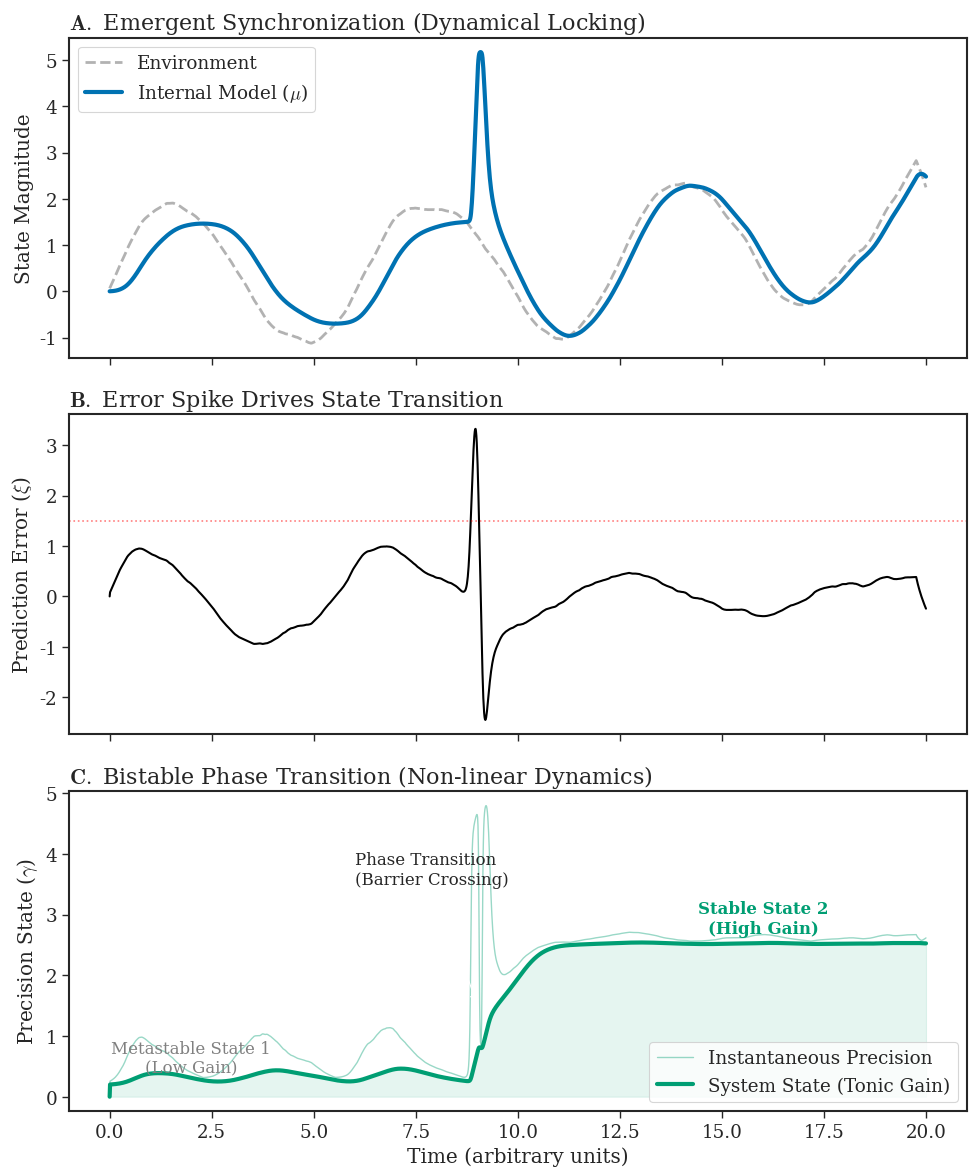

Generate this figure with matplotlib:
# -------------------------------------------------------------------
# Simulation Code for: Resetting Sensory Precision Enables Escape from Frozen Active Inference States
# Description: 
#   This script reproduces the computational dynamics of Proprioceptive 
#   Prediction Error Neglect (PPEN) and the mechanism of Specific 
#   Informational Perturbation (SIP) as shown in Figure 3.
#   It demonstrates emergent phase transitions using Langevin-like dynamics.
# -------------------------------------------------------------------

import numpy as np
import matplotlib.pyplot as plt
import seaborn as sns

# --- PNAS Scientific Style Setup ---
sns.set_context("paper", font_scale=1.5)
sns.set_style("ticks")
plt.rcParams['font.family'] = 'serif'
plt.rcParams['mathtext.fontset'] = 'cm'
plt.rcParams['axes.linewidth'] = 1.5

def bistable_dynamics(y):
    """
    Derivative of the Double-Well Potential V(y).
    Defines the landscape with two stable attractors:
    1. Low state (y ~ 0.2): Maladaptive / Frozen State
    2. High state (y ~ 2.5): Adaptive / Optimized State
    """
    # The gradient is -dV/dy.
    # Constructed as a cubic function with roots at 0.2, 1.2, and 2.5.
    # y=1.2 acts as the unstable potential barrier.
    gradient = -(y - 0.2) * (y - 1.2) * (y - 2.5)
    return gradient

def run_emergent_simulation():
    T = 20.0
    dt = 0.01
    time = np.arange(0, T, dt)
    n_steps = len(time)

    # 1. Environment (Sine wave + Biological Noise)
    np.random.seed(101) # Seed for reproducibility
    
    # Generate smooth biological drift (Brownian motion)
    drift = np.cumsum(np.random.normal(0, 0.05, n_steps))
    drift = np.convolve(drift, np.ones(50)/50, mode='same')
    target = 1.5 * np.sin(time) + 0.5 * drift

    # 2. SIP Intervention (Implicit trigger)
    # Modeled as a magnitude-dependent impulse, not a hard-coded state switch.
    intervention_idx = int(n_steps * 0.45)
    sip_impulse = 6.0 * np.exp(-50 * ((time - time[intervention_idx])**2))

    sensory_input = target + sip_impulse

    # 3. System Variables
    mu = np.zeros(n_steps)             # Internal Model (Prediction)
    precision = np.zeros(n_steps)      # Real-time Total Precision
    tonic_gain = np.zeros(n_steps)     # Baseline State (System Parameter)
    pe_hist = np.zeros(n_steps)        # Prediction Error History

    # Initial State: Trapped in the "Low" potential well
    current_tonic = 0.2

    # --- Simulation Loop ---
    for t in range(1, n_steps):
        # A. Prediction Error Calculation
        pe = sensory_input[t] - mu[t-1]
        pe_hist[t] = pe

        # B. Phasic Response (Simulating LC-NE Burst)
        # Biological response: Sigmoidal activation based on error magnitude.
        phasic_response = 4.0 / (1 + np.exp(-3.0 * (np.abs(pe) - 1.5)))

        # C. Tonic Plasticity (Phase Transition Logic)
        # CORE MECHANISM: Evolution governed by differential equation.
        # d(tonic)/dt = (Natural Gradient) + (Phasic Forcing)

        # 1. Intrinsic flow (Restoring force towards local attractor)
        intrinsic_flow = bistable_dynamics(current_tonic)

        # 2. External forcing (Phasic burst overcomes the potential barrier)
        # Only strong phasic responses provide enough energy to cross the barrier.
        forcing = 0.8 * phasic_response

        # State Update (Euler Integration)
        d_tonic = intrinsic_flow + forcing
        current_tonic += d_tonic * dt

        # Boundary conditions (prevent numerical divergence)
        current_tonic = np.clip(current_tonic, 0.0, 3.0)
        tonic_gain[t] = current_tonic

        # Total Precision = Tonic (Baseline) + Phasic (Transient)
        precision[t] = current_tonic + phasic_response

        # D. Active Inference (Perceptual Update)
        # Higher precision leads to rapid synchronization (Kalman gain increase).
        k = 1.5 * precision[t]
        d_mu = k * pe
        mu[t] = mu[t-1] + d_mu * dt

    return time, target, mu, precision, tonic_gain, pe_hist

# --- Execution ---
time, target, mu, precision, tonic, pe = run_emergent_simulation()

# --- Visualization ---
fig, axes = plt.subplots(3, 1, figsize=(10, 12), sharex=True)
colors = ['#333333', '#D55E00', '#0072B2', '#009E73']

# Panel A: Synchronization Dynamics
axes[0].plot(time, target, color='gray', linestyle='--', linewidth=2, alpha=0.6, label='Environment')
axes[0].plot(time, mu, color=colors[2], linewidth=3, label='Internal Model ($\mu$)')
axes[0].set_ylabel("State Magnitude")
axes[0].set_title(r"$\mathbf{A.}$ Emergent Synchronization (Dynamical Locking)", loc='left', fontsize=16)
axes[0].legend(loc='upper left')

# Panel B: Prediction Error Dynamics
axes[1].plot(time, pe, color='k', linewidth=1.5)
axes[1].axhline(y=1.5, color='r', linestyle=':', alpha=0.5, label='Threshold')
axes[1].set_ylabel(r"Prediction Error ($\xi$)")
axes[1].set_title(r"$\mathbf{B.}$ Error Spike Drives State Transition", loc='left', fontsize=16)

# Panel C: Phase Transition (The Mechanism)
axes[2].plot(time, precision, color=colors[3], alpha=0.4, linewidth=1, label='Instantaneous Precision')
axes[2].plot(time, tonic, color=colors[3], linewidth=3, label='System State (Tonic Gain)')
axes[2].fill_between(time, tonic, 0, color=colors[3], alpha=0.1)

# Annotations explaining the Physics
axes[2].text(2, 0.4, "Metastable State 1\n(Low Gain)", ha='center', color='gray', fontsize=12)
axes[2].text(16, 2.7, "Stable State 2\n(High Gain)", ha='center', color=colors[3], fontweight='bold', fontsize=12)
axes[2].annotate('Phase Transition\n(Barrier Crossing)', xy=(9.0, 1.5), xytext=(6, 3.5),
             arrowprops=dict(facecolor='black', arrowstyle='->'), fontsize=12)

axes[2].set_ylabel(r"Precision State ($\gamma$)")
axes[2].set_xlabel("Time (arbitrary units)")
axes[2].set_title(r"$\mathbf{C.}$ Bistable Phase Transition (Non-linear Dynamics)", loc='left', fontsize=16)
axes[2].legend(loc='lower right')

plt.tight_layout()

# Save figure (Optional but recommended for submission)
# plt.savefig("Figure3_Simulation_Dynamics.png", dpi=300)

plt.show()